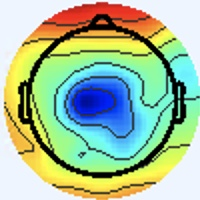

Source data for this figure (header and first rows):
[238 245 255], [238 245 255], [238 245 255], [238 245 255], [238 245 255], [238 245 255], [238 245 255], [238 245 255], [238 245 255], [238 245 255], [238 245 255], [238 245 255], [238 245 255], [238 245 255], [238 245 255], [238 245 255], [238 245 255], [238 245 255], [238 245 255], [238 245 255], [238 245 255], [238 245 255], [238 245 255], [238 245 255]
[238 245 255], [238 245 255], [238 245 255], [238 245 255], [238 245 255], [238 245 255], [238 245 255], [238 245 255], [238 245 255], [238 245 255], [238 245 255], [238 245 255], [238 245 255], [238 245 255], [238 245 255], [238 245 255], [238 245 255], [238 245 255], [238 245 255], [238 245 255], [238 245 255], [238 245 255], [238 245 255], [238 245 255]
[238 245 255], [238 245 255], [238 245 255], [238 245 255], [238 245 255], [238 245 255], [238 245 255], [238 245 255], [238 245 255], [238 245 255], [238 245 255], [238 245 255], [238 245 255], [238 245 255], [238 245 255], [238 245 255], [238 245 255], [238 245 255], [238 245 255], [238 245 255], [238 245 255], [238 245 255], [238 245 255], [238 245 255]
[238 245 255], [238 245 255], [238 245 255], [238 245 255], [238 245 255], [238 245 255], [238 245 255], [238 245 255], [238 245 255], [238 245 255], [238 245 255], [238 245 255], [238 245 255], [238 245 255], [238 245 255], [238 245 255], [238 245 255], [238 245 255], [238 245 255], [238 245 255], [238 245 255], [238 245 255], [238 245 255], [238 245 255]
[238 245 255], [238 245 255], [238 245 255], [238 245 255], [238 245 255], [238 245 255], [238 245 255], [238 245 255], [238 245 255], [238 245 255], [238 245 255], [238 245 255], [238 245 255], [238 245 255], [238 245 255], [238 245 255], [238 245 255], [238 245 255], [238 245 255], [238 245 255], [238 245 255], [238 245 255], [238 245 255], [238 245 255]
[238 245 255], [238 245 255], [238 245 255], [238 245 255], [238 245 255], [238 245 255], [238 245 255], [238 245 255], [238 245 255], [238 245 255], [238 245 255], [238 245 255], [238 245 255], [238 245 255], [238 245 255], [238 245 255], [238 245 255], [238 245 255], [238 245 255], [238 245 255], [238 245 255], [238 245 255], [238 245 255], [238 245 255]
[238 245 255], [238 245 255], [238 245 255], [238 245 255], [238 245 255], [238 245 255], [238 245 255], [238 245 255], [238 245 255], [238 245 255], [238 245 255], [238 245 255], [238 245 255], [238 245 255], [238 245 255], [238 245 255], [238 245 255], [238 245 255], [238 245 255], [238 245 255], [238 245 255], [238 245 255], [238 245 255], [238 245 255]
[238 245 255], [238 245 255], [238 245 255], [238 245 255], [238 245 255], [238 245 255], [238 245 255], [238 245 255], [238 245 255], [238 245 255], [238 245 255], [238 245 255], [238 245 255], [238 245 255], [238 245 255], [238 245 255], [238 245 255], [238 245 255], [238 245 255], [238 245 255], [238 245 255], [238 245 255], [238 245 255], [238 245 255]
[238 245 255], [238 245 255], [238 245 255], [238 245 255], [238 245 255], [238 245 255], [238 245 255], [238 245 255], [238 245 255], [238 245 255], [238 245 255], [238 245 255], [238 245 255], [238 245 255], [238 245 255], [238 245 255], [238 245 255], [238 245 255], [238 245 255], [238 245 255], [238 245 255], [238 245 255], [238 245 255], [238 245 255]
[238 245 255], [238 245 255], [238 245 255], [238 245 255], [238 245 255], [238 245 255], [238 245 255], [238 245 255], [238 245 255], [238 245 255], [238 245 255], [238 245 255], [238 245 255], [238 245 255], [238 245 255], [238 245 255], [238 245 255], [238 245 255], [238 245 255], [238 245 255], [238 245 255], [238 245 255], [238 245 255], [238 245 255]
[238 245 255], [238 245 255], [238 245 255], [238 245 255], [238 245 255], [238 245 255], [238 245 255], [238 245 255], [238 245 255], [238 245 255], [238 245 255], [238 245 255], [238 245 255], [238 245 255], [238 245 255], [238 245 255], [238 245 255], [238 245 255], [238 245 255], [238 245 255], [238 245 255], [238 245 255], [238 245 255], [238 245 255]
[238 245 255], [238 245 255], [238 245 255], [238 245 255], [238 245 255], [238 245 255], [238 245 255], [238 245 255], [238 245 255], [238 245 255], [238 245 255], [238 245 255], [238 245 255], [238 245 255], [238 245 255], [238 245 255], [238 245 255], [238 245 255], [238 245 255], [238 245 255], [238 245 255], [238 245 255], [238 245 255], [238 245 255]
[238 245 255], [238 245 255], [238 245 255], [238 245 255], [238 245 255], [238 245 255], [238 245 255], [238 245 255], [238 245 255], [238 245 255], [238 245 255], [238 245 255], [238 245 255], [238 245 255], [238 245 255], [238 245 255], [238 245 255], [238 245 255], [238 245 255], [238 245 255], [238 245 255], [238 245 255], [238 245 255], [238 245 255]
[238 245 255], [238 245 255], [238 245 255], [238 245 255], [238 245 255], [238 245 255], [238 245 255], [238 245 255], [238 245 255], [238 245 255], [238 245 255], [238 245 255], [238 245 255], [238 245 255], [238 245 255], [238 245 255], [238 245 255], [238 245 255], [238 245 255], [238 245 255], [238 245 255], [238 245 255], [238 245 255], [238 245 255]
[238 245 255], [238 245 255], [238 245 255], [238 245 255], [238 245 255], [238 245 255], [238 245 255], [238 245 255], [238 245 255], [238 245 255], [238 245 255], [238 245 255], [238 245 255], [238 245 255], [238 245 255], [238 245 255], [238 245 255], [238 245 255], [238 245 255], [238 245 255], [238 245 255], [238 245 255], [238 245 255], [238 245 255]
[238 245 255], [238 245 255], [238 245 255], [238 245 255], [238 245 255], [238 245 255], [238 245 255], [238 245 255], [238 245 255], [238 245 255], [238 245 255], [238 245 255], [238 245 255], [238 245 255], [238 245 255], [238 245 255], [238 245 255], [238 245 255], [238 245 255], [238 245 255], [238 245 255], [238 245 255], [238 245 255], [238 245 255]
[238 245 255], [238 245 255], [238 245 255], [238 245 255], [238 245 255], [238 245 255], [238 245 255], [238 245 255], [238 245 255], [238 245 255], [238 245 255], [238 245 255], [238 245 255], [238 245 255], [238 245 255], [238 245 255], [238 245 255], [238 245 255], [238 245 255], [238 245 255], [238 245 255], [238 245 255], [238 245 255], [238 245 255]
[238 245 255], [238 245 255], [238 245 255], [238 245 255], [238 245 255], [238 245 255], [238 245 255], [238 245 255], [238 245 255], [238 245 255], [238 245 255], [238 245 255], [238 245 255], [238 245 255], [238 245 255], [238 245 255], [238 245 255], [238 245 255], [238 245 255], [238 245 255], [238 245 255], [238 245 255], [238 245 255], [238 245 255]
[238 245 255], [238 245 255], [238 245 255], [238 245 255], [238 245 255], [238 245 255], [238 245 255], [238 245 255], [238 245 255], [238 245 255], [238 245 255], [238 245 255], [238 245 255], [238 245 255], [238 245 255], [238 245 255], [238 245 255], [238 245 255], [238 245 255], [238 245 255], [238 245 255], [238 245 255], [238 245 255], [238 245 255]
[238 245 255], [238 245 255], [238 245 255], [238 245 255], [238 245 255], [238 245 255], [238 245 255], [238 245 255], [238 245 255], [238 245 255], [238 245 255], [238 245 255], [238 245 255], [238 245 255], [238 245 255], [238 245 255], [238 245 255], [238 245 255], [238 245 255], [238 245 255], [238 245 255], [238 245 255], [238 245 255], [238 245 255]
[238 245 255], [238 245 255], [238 245 255], [238 245 255], [238 245 255], [238 245 255], [238 245 255], [238 245 255], [238 245 255], [238 245 255], [238 245 255], [238 245 255], [238 245 255], [238 245 255], [238 245 255], [238 245 255], [238 245 255], [238 245 255], [238 245 255], [238 245 255], [238 245 255], [238 245 255], [238 245 255], [238 245 255]
[238 245 255], [238 245 255], [238 245 255], [238 245 255], [238 245 255], [238 245 255], [238 245 255], [238 245 255], [238 245 255], [238 245 255], [238 245 255], [238 245 255], [238 245 255], [238 245 255], [238 245 255], [238 245 255], [238 245 255], [238 245 255], [238 245 255], [238 245 255], [238 245 255], [238 245 255], [238 245 255], [238 245 255]
[238 245 255], [238 245 255], [238 245 255], [238 245 255], [238 245 255], [238 245 255], [238 245 255], [238 245 255], [238 245 255], [238 245 255], [238 245 255], [238 245 255], [238 245 255], [238 245 255], [238 245 255], [238 245 255], [238 245 255], [238 245 255], [238 245 255], [238 245 255], [238 245 255], [238 245 255], [238 245 255], [238 245 255]
[238 245 255], [238 245 255], [238 245 255], [238 245 255], [238 245 255], [238 245 255], [238 245 255], [238 245 255], [238 245 255], [238 245 255], [238 245 255], [238 245 255], [238 245 255], [238 245 255], [238 245 255], [238 245 255], [238 245 255], [238 245 255], [238 245 255], [238 245 255], [238 245 255], [238 245 255], [238 245 255], [238 245 255]
[238 245 255], [238 245 255], [238 245 255], [238 245 255], [238 245 255], [238 245 255], [238 245 255], [238 245 255], [238 245 255], [238 245 255], [238 245 255], [238 245 255], [238 245 255], [238 245 255], [238 245 255], [238 245 255], [238 245 255], [238 245 255], [238 245 255], [238 245 255], [238 245 255], [238 245 255], [238 245 255], [238 245 255]
[238 245 255], [238 245 255], [238 245 255], [238 245 255], [238 245 255], [238 245 255], [238 245 255], [238 245 255], [238 245 255], [238 245 255], [238 245 255], [238 245 255], [238 245 255], [238 245 255], [238 245 255], [238 245 255], [238 245 255], [238 245 255], [238 245 255], [238 245 255], [238 245 255], [238 245 255], [238 245 255], [238 245 255]
[238 245 255], [238 245 255], [238 245 255], [238 245 255], [238 245 255], [238 245 255], [238 245 255], [238 245 255], [238 245 255], [238 245 255], [238 245 255], [238 245 255], [238 245 255], [238 245 255], [238 245 255], [238 245 255], [238 245 255], [238 245 255], [238 245 255], [238 245 255], [238 245 255], [238 245 255], [238 245 255], [238 245 255]
[238 245 255], [238 245 255], [238 245 255], [238 245 255], [238 245 255], [238 245 255], [238 245 255], [238 245 255], [238 245 255], [238 245 255], [238 245 255], [238 245 255], [238 245 255], [238 245 255], [238 245 255], [238 245 255], [238 245 255], [238 245 255], [238 245 255], [238 245 255], [238 245 255], [238 245 255], [238 245 255], [238 245 255]
[238 245 255], [238 245 255], [238 245 255], [238 245 255], [238 245 255], [238 245 255], [238 245 255], [238 245 255], [238 245 255], [238 245 255], [238 245 255], [238 245 255], [238 245 255], [238 245 255], [238 245 255], [238 245 255], [238 245 255], [238 245 255], [238 245 255], [238 245 255], [238 245 255], [238 245 255], [238 245 255], [238 245 255]
[238 245 255], [238 245 255], [238 245 255], [238 245 255], [238 245 255], [238 245 255], [238 245 255], [238 245 255], [238 245 255], [238 245 255], [238 245 255], [238 245 255], [238 245 255], [238 245 255], [238 245 255], [238 245 255], [238 245 255], [238 245 255], [238 245 255], [238 245 255], [238 245 255], [238 245 255], [238 245 255], [238 245 255]
[238 245 255], [238 245 255], [238 245 255], [238 245 255], [238 245 255], [238 245 255], [238 245 255], [238 245 255], [238 245 255], [238 245 255], [238 245 255], [238 245 255], [238 245 255], [238 245 255], [238 245 255], [238 245 255], [238 245 255], [238 245 255], [238 245 255], [238 245 255], [238 245 255], [238 245 255], [238 245 255], [238 245 255]
[238 245 255], [238 245 255], [238 245 255], [238 245 255], [238 245 255], [238 245 255], [238 245 255], [238 245 255], [238 245 255], [238 245 255], [238 245 255], [238 245 255], [238 245 255], [238 245 255], [238 245 255], [238 245 255], [238 245 255], [238 245 255], [238 245 255], [238 245 255], [238 245 255], [238 245 255], [237 246 255], [237 246 255]
[238 245 255], [238 245 255], [238 245 255], [238 245 255], [238 245 255], [238 245 255], [238 245 255], [238 245 255], [238 245 255], [238 245 255], [238 245 255], [238 245 255], [238 245 255], [238 245 255], [238 245 255], [238 245 255], [238 245 253], [238 245 253], [240 244 253], [240 244 253], [240 244 253], [238 245 255], [236 246 255], [234 247 255]
[238 245 255], [238 245 255], [238 245 255], [238 245 255], [238 245 255], [238 245 255], [238 245 255], [238 245 255], [238 245 255], [238 245 255], [238 245 255], [238 245 255], [238 245 255], [238 245 255], [238 245 255], [238 245 255], [238 245 255], [238 245 255], [240 244 255], [240 244 253], [240 244 253], [238 245 253], [236 246 255], [234 247 255]
[238 245 255], [238 245 255], [238 245 255], [238 245 255], [238 245 255], [238 245 255], [238 245 255], [238 245 255], [238 245 255], [238 245 255], [238 245 255], [238 245 255], [238 245 255], [238 245 255], [238 245 255], [238 245 255], [237 245 255], [237 245 255], [238 244 255], [240 244 255], [241 244 251], [240 245 251], [238 245 255], [238 245 255]
[238 245 255], [238 245 255], [238 245 255], [238 245 255], [238 245 255], [238 245 255], [238 245 255], [238 245 255], [238 245 255], [238 245 255], [238 245 255], [238 245 255], [238 245 255], [238 245 255], [238 245 255], [237 245 255], [236 246 255], [237 245 255], [238 244 255], [240 244 255], [240 245 251], [240 245 249], [240 244 253], [240 244 255]
[238 245 255], [238 245 255], [238 245 255], [238 245 255], [238 245 255], [238 245 255], [238 245 255], [238 245 255], [238 245 255], [238 245 255], [237 246 255], [237 246 255], [237 246 255], [237 246 255], [237 246 255], [237 245 255], [236 246 255], [237 245 255], [240 244 255], [240 244 255], [238 245 251], [238 245 251], [238 245 253], [240 244 255]
[238 245 255], [238 245 255], [238 245 255], [238 245 255], [238 245 255], [238 245 255], [239 246 255], [239 246 255], [239 246 255], [238 245 255], [237 246 255], [237 246 255], [237 246 255], [237 246 255], [237 246 255], [237 246 255], [236 246 255], [237 245 255], [240 244 255], [241 243 255], [240 244 253], [238 245 253], [238 245 253], [238 245 255]
[238 245 255], [238 245 255], [238 245 255], [238 245 255], [238 245 255], [238 245 255], [238 247 255], [238 247 255], [238 247 255], [238 247 255], [238 247 254], [237 246 253], [237 246 253], [237 246 253], [237 246 253], [236 247 253], [233 246 252], [235 246 252], [240 244 253], [243 243 253], [243 243 255], [241 244 253], [238 247 254], [239 246 254]
[238 245 255], [238 245 255], [238 245 255], [238 245 255], [238 245 255], [238 245 255], [238 247 255], [238 247 255], [238 247 255], [238 247 255], [238 247 254], [237 246 253], [237 246 253], [237 246 253], [237 246 253], [236 247 253], [233 246 252], [235 246 252], [240 244 253], [243 243 253], [243 243 253], [241 244 253], [238 247 252], [242 246 245]
[238 245 255], [238 245 255], [238 245 255], [238 245 255], [238 245 255], [238 245 255], [237 246 255], [237 246 255], [238 247 254], [238 247 254], [238 247 254], [238 247 254], [237 246 253], [237 246 253], [238 245 253], [237 246 253], [231 246 251], [234 247 253], [240 244 253], [241 244 253], [236 245 252], [242 251 255], [240 248 250], [248 245 228]
[238 245 255], [238 245 255], [238 245 255], [238 245 255], [238 245 255], [238 245 255], [237 246 255], [237 246 255], [238 247 254], [238 247 254], [238 247 254], [238 247 254], [237 246 253], [237 246 253], [238 245 253], [237 246 253], [237 247 255], [235 244 253], [241 245 254], [242 247 253], [234 245 249], [238 247 242], [250 249 229], [243 230 188]
[238 245 255], [238 245 255], [238 245 255], [238 245 255], [237 246 255], [237 246 255], [237 246 253], [237 246 253], [238 247 254], [238 247 254], [239 246 254], [239 246 254], [238 245 253], [238 245 253], [238 245 253], [240 244 253], [239 241 253], [242 244 255], [239 244 250], [236 244 247], [242 250 253], [244 243 223], [249 229 170], [223 195 121]
[238 245 255], [238 245 255], [238 245 255], [238 245 255], [237 246 255], [237 246 255], [237 246 253], [237 246 253], [238 247 254], [238 247 254], [239 246 254], [239 246 254], [238 245 253], [237 244 252], [237 244 252], [239 243 252], [246 244 255], [244 244 255], [240 247 253], [237 247 249], [240 248 250], [243 238 218], [223 200 133], [185 156  76]
[238 245 255], [238 245 255], [238 245 255], [238 245 255], [237 246 255], [237 246 255], [237 246 253], [238 247 254], [238 247 254], [238 247 254], [239 246 254], [239 246 254], [240 245 251], [239 244 250], [239 244 250], [240 243 252], [244 242 255], [243 242 255], [237 246 251], [238 249 251], [247 255 255], [224 224 214], [139 126  92], [101  82  23]
[238 245 255], [238 245 255], [238 245 255], [238 245 255], [237 246 255], [237 246 255], [238 247 254], [238 247 254], [238 247 254], [238 247 254], [239 246 254], [239 246 254], [240 245 251], [239 244 250], [239 244 250], [240 243 252], [242 242 254], [246 248 255], [238 246 249], [244 251 244], [255 255 239], [222 213 184], [111  96  53], [89 72  2]
[238 245 255], [238 245 255], [238 245 255], [238 245 255], [237 246 255], [237 246 255], [238 247 254], [238 247 254], [239 246 254], [239 246 254], [239 246 254], [239 246 254], [240 245 251], [239 244 250], [240 243 250], [239 244 250], [237 244 252], [237 245 248], [242 246 245], [248 242 220], [243 222 165], [227 198 118], [185 159  64], [185 159  49]
[240 244 255], [238 245 255], [238 245 255], [237 246 253], [237 246 255], [237 246 255], [238 247 254], [238 247 254], [238 247 254], [238 247 254], [239 246 254], [239 246 254], [240 244 253], [239 243 252], [240 243 252], [239 244 250], [238 247 252], [240 247 240], [253 249 224], [251 235 183], [234 203 113], [234 197  82], [244 210  86], [247 218  82]
[242 244 255], [240 244 255], [237 246 253], [236 245 250], [236 245 252], [238 245 255], [238 245 253], [238 247 252], [238 249 253], [237 248 252], [238 247 254], [242 246 255], [241 243 255], [240 242 255], [240 244 255], [237 244 252], [239 247 250], [239 241 219], [239 229 160], [237 213 113], [241 206  90], [246 207  78], [249 216  77], [253 225  81]
[241 243 255], [240 244 255], [237 246 253], [237 246 251], [238 245 253], [238 245 253], [238 245 251], [238 245 251], [237 246 253], [236 245 252], [238 245 253], [240 244 253], [240 242 255], [240 242 255], [238 245 255], [237 244 250], [243 244 246], [243 238 208], [236 219 129], [238 210  87], [246 209  77], [249 212  72], [252 220  75], [252 225  74]
[241 242 255], [240 244 255], [238 245 255], [237 246 253], [238 245 255], [238 245 253], [239 244 248], [239 244 250], [240 244 255], [239 243 255], [240 244 253], [240 245 251], [239 243 254], [238 245 255], [238 247 255], [240 245 249], [254 250 247], [253 240 206], [236 215 126], [235 207  84], [244 210  76], [245 213  68], [249 222  71], [250 227  72]
[241 243 255], [240 244 255], [238 245 255], [237 246 253], [238 245 253], [239 244 250], [239 242 247], [240 240 248], [242 242 254], [239 241 253], [239 244 248], [238 246 249], [237 244 250], [238 247 254], [238 247 252], [240 245 239], [253 246 218], [253 237 178], [243 220 116], [240 211  81], [244 213  73], [245 215  69], [247 223  71], [249 230  74]
[240 245 249], [240 245 251], [238 245 255], [238 245 255], [237 244 250], [237 242 246], [239 240 245], [239 238 244], [241 238 245], [239 238 243], [237 243 243], [236 245 244], [235 246 248], [237 248 250], [238 248 249], [241 245 220], [237 229 157], [240 222 114], [246 224  89], [248 222  73], [246 218  72], [249 223  76], [248 228  79], [250 235  82]
[240 245 249], [238 245 251], [238 244 255], [238 245 255], [236 243 249], [237 242 245], [238 239 244], [239 236 243], [240 238 243], [239 239 241], [237 243 243], [236 246 245], [236 248 248], [239 249 248], [241 247 243], [247 244 209], [233 220 124], [234 214  79], [247 226  75], [252 229  73], [250 226  74], [253 232  81], [251 236  83], [254 241  87]
[238 244 255], [238 244 255], [238 244 255], [240 243 255], [239 244 250], [238 242 245], [240 239 244], [240 238 243], [242 240 245], [242 241 247], [238 246 249], [238 250 250], [238 250 248], [241 250 245], [245 244 239], [249 240 201], [243 224 122], [244 221  83], [251 229  81], [255 235  82], [253 234  80], [252 237  82], [254 242  82], [255 247  86]
[237 245 255], [237 245 255], [238 244 255], [240 243 255], [239 243 252], [239 242 247], [241 240 245], [240 239 244], [243 242 250], [241 244 251], [239 248 253], [238 249 251], [239 249 248], [244 247 236], [249 242 214], [251 235 173], [247 224 110], [251 226  84], [253 231  83], [255 241  86], [255 242  84], [252 240  80], [253 245  82], [255 251  85]
[235 245 255], [236 246 255], [239 245 255], [240 244 255], [240 242 254], [239 242 249], [239 240 245], [239 240 245], [239 241 253], [243 247 255], [237 248 254], [240 251 253], [245 250 253], [245 243 220], [238 228 157], [238 221 113], [246 224  89], [250 228  80], [252 235  83], [252 239  81], [249 239  79], [250 242  79], [254 247  81], [254 249  85]
[233 246 254], [236 246 255], [238 245 255], [240 244 255], [240 242 254], [239 242 251], [238 241 246], [238 241 248], [239 243 255], [241 249 255], [238 251 255], [243 253 255], [244 245 247], [241 235 203], [235 221 124], [235 215  80], [247 227  80], [250 231  75], [253 238  83], [253 243  84], [251 243  80], [250 245  79], [253 249  80], [253 250  83]
[234 247 253], [236 247 253], [237 246 255], [240 244 255], [240 243 252], [240 243 250], [240 243 248], [239 244 250], [237 246 253], [238 248 255], [238 248 255], [240 247 253], [240 236 233], [241 227 190], [244 222 120], [246 223  81], [249 230  76], [249 235  76], [253 243  84], [253 247  87], [252 247  85], [251 248  81], [253 251  81], [253 252  82]
[236 247 253], [236 247 253], [237 246 255], [238 245 255], [240 244 253], [241 246 252], [241 246 252], [239 246 252], [237 248 254], [236 249 255], [239 248 253], [242 247 241], [238 233 204], [241 226 161], [248 225 109], [254 229  84], [251 232  78], [251 239  79], [254 246  86], [254 250  89], [253 250  87], [252 251  85], [253 253  81], [249 253  81]
[237 245 255], [237 245 255], [237 245 255], [238 244 255], [239 246 255], [240 247 255], [241 248 254], [241 250 255], [239 250 255], [237 248 250], [238 247 244], [242 245 216], [237 234 153], [241 230 115], [249 229  96], [255 234  88], [251 234  82], [250 240  81], [253 247  87], [255 253  90], [255 252  89], [253 252  86], [250 254  82], [246 254  83]
... 139 more rows
